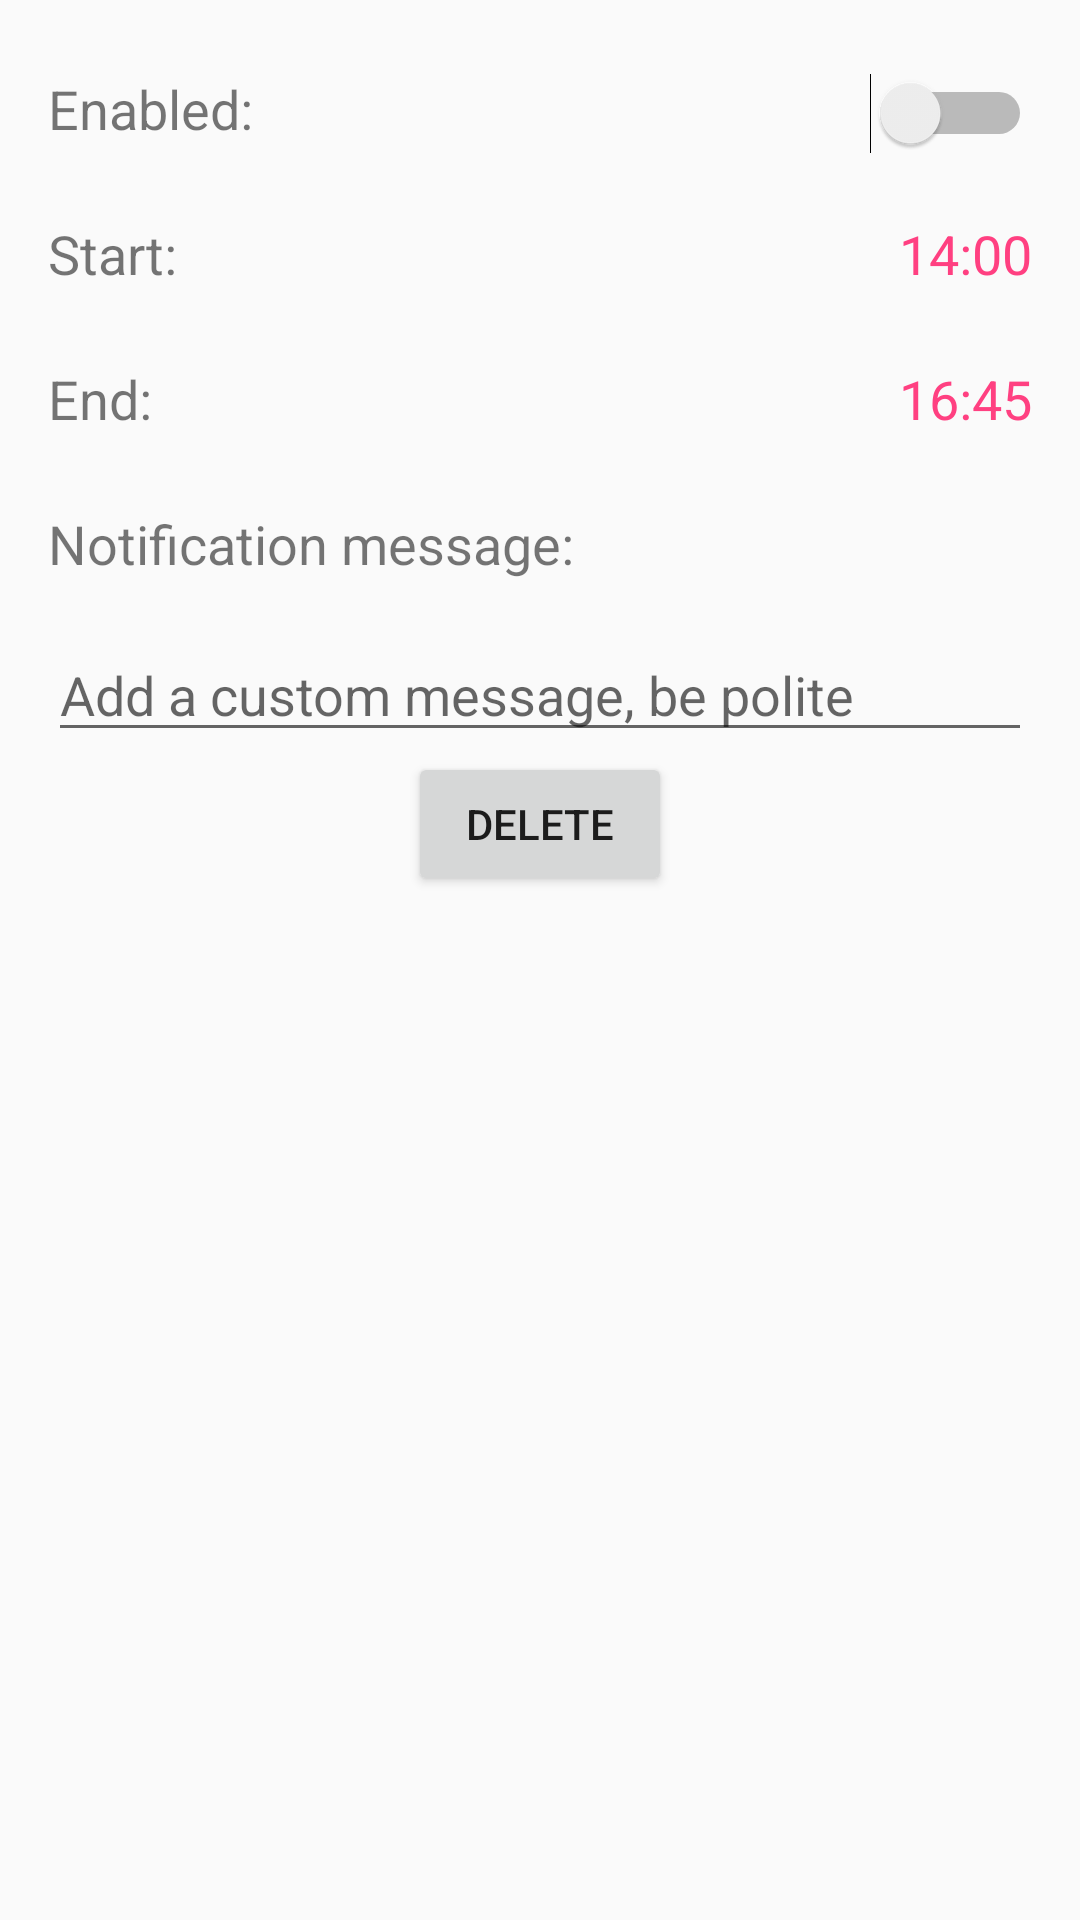

Produce the Android XML layout that renders to this screen, including the resource entries it uses.
<!-- AndroidManifest.xml: application theme AppTheme -->
<!-- res/layout/fragment_alarm_period.xml -->
<?xml version="1.0" encoding="utf-8"?>
<android.support.constraint.ConstraintLayout
        xmlns:android="http://schemas.android.com/apk/res/android"
        android:layout_width="match_parent"
        android:layout_height="match_parent"
        android:layout_margin="@dimen/list_content_margin"
        xmlns:app="http://schemas.android.com/apk/res-auto">

    

    <TextView
            app:layout_constraintStart_toStartOf="parent"
            app:layout_constraintTop_toTopOf="parent"
            android:id="@+id/alarm_enabled_title"
            android:layout_width="wrap_content"
            android:layout_height="wrap_content"
            android:layout_marginHorizontal="@dimen/fab_margin"
            android:layout_marginVertical="@dimen/list_content_margin"
            android:text="@string/alarm_enabled_title"
            android:textSize="@dimen/alarm_list_item_text_size"/>

    <Switch app:layout_constraintEnd_toEndOf="parent"
            app:layout_constraintBaseline_toBaselineOf="@id/alarm_enabled_title"
            android:id="@+id/alarm_enabled_switch"
            android:layout_width="wrap_content"
            android:layout_height="wrap_content"
            android:layout_margin="@dimen/fab_margin"/>

    

    <TextView
            app:layout_constraintStart_toStartOf="parent"
            app:layout_constraintTop_toBottomOf="@id/alarm_enabled_title"
            android:id="@+id/alarm_start_time_title"
            android:layout_width="wrap_content"
            android:layout_height="wrap_content"
            android:layout_marginHorizontal="@dimen/fab_margin"
            android:layout_marginVertical="@dimen/list_content_margin"
            android:text="@string/alarm_start_time_title"
            android:textSize="@dimen/alarm_list_item_text_size"/>

    <TextView
            app:layout_constraintEnd_toEndOf="parent"
            app:layout_constraintBaseline_toBaselineOf="@id/alarm_start_time_title"
            android:id="@+id/alarm_start_time_interaction_view"
            android:layout_width="wrap_content"
            android:layout_height="wrap_content"
            android:layout_margin="@dimen/fab_margin"
            android:text="14:00"
            android:textColor="@color/colorAccent"
            android:textSize="@dimen/alarm_list_item_text_size"/>

    

    <TextView
            app:layout_constraintStart_toStartOf="parent"
            app:layout_constraintTop_toBottomOf="@id/alarm_start_time_title"
            android:id="@+id/alarm_end_time_title"
            android:layout_width="wrap_content"
            android:layout_height="wrap_content"
            android:layout_marginHorizontal="@dimen/fab_margin"
            android:layout_marginVertical="@dimen/list_content_margin"
            android:text="@string/alarm_end_time_title"
            android:textSize="@dimen/alarm_list_item_text_size"/>

    <TextView
            app:layout_constraintEnd_toEndOf="parent"
            app:layout_constraintBaseline_toBaselineOf="@id/alarm_end_time_title"
            android:id="@+id/alarm_end_time_interaction_view"
            android:layout_width="wrap_content"
            android:layout_height="wrap_content"
            android:layout_margin="@dimen/fab_margin"
            android:text="16:45"
            android:textColor="@color/colorAccent"
            android:textSize="@dimen/alarm_list_item_text_size"/>

    

    <TextView
            app:layout_constraintStart_toStartOf="parent"
            app:layout_constraintTop_toBottomOf="@id/alarm_end_time_title"
            android:id="@+id/alarm_custom_message_title"
            android:layout_width="wrap_content"
            android:layout_height="wrap_content"
            android:layout_marginHorizontal="@dimen/fab_margin"
            android:layout_marginVertical="@dimen/list_content_margin"
            android:text="@string/alarm_custom_message_title"
            android:textSize="@dimen/alarm_list_item_text_size"/>

    <EditText
            app:layout_constraintStart_toStartOf="parent"
            app:layout_constraintEnd_toEndOf="parent"
            app:layout_constraintTop_toBottomOf="@id/alarm_custom_message_title"
            android:id="@+id/alarm_custom_message_edit_text"
            android:layout_width="match_parent"
            android:layout_height="wrap_content"
            android:layout_marginHorizontal="@dimen/fab_margin"
            android:layout_marginVertical="@dimen/fab_margin"
            android:hint="@string/alarm_custom_message_hint"
            android:textSize="@dimen/alarm_list_item_text_size"
            android:inputType="text"
            android:focusedByDefault="false"
            android:imeOptions="actionDone"/>

    <Button
            app:layout_constraintStart_toStartOf="parent"
            app:layout_constraintEnd_toEndOf="parent"
            app:layout_constraintTop_toBottomOf="@+id/alarm_custom_message_edit_text"
            android:id="@+id/alarm_delete_button"
            android:layout_width="wrap_content"
            android:layout_height="wrap_content"
            android:text="Delete"/>

</android.support.constraint.ConstraintLayout>
<!-- resources referenced by this layout -->
<resources>
  <color name="colorAccent">#FF4081</color>
  <dimen name="alarm_list_item_text_size">18sp</dimen>
  <dimen name="fab_margin">16dp</dimen>
  <dimen name="list_content_margin">24dp</dimen>
  <string name="alarm_custom_message_hint">Add a custom message, be polite</string>
  <string name="alarm_custom_message_title">Notification message:</string>
  <string name="alarm_enabled_title">Enabled:</string>
  <string name="alarm_end_time_title">End:</string>
  <string name="alarm_start_time_title">Start:</string>
  <style name="AppTheme" parent="Theme.AppCompat.Light.DarkActionBar">
          
          <item name="colorPrimary">@color/colorPrimary</item>
          <item name="colorPrimaryDark">@color/colorPrimaryDark</item>
          <item name="colorAccent">@color/colorAccent</item>
      </style>
  <color name="colorPrimary">#009688</color>
  <color name="colorPrimaryDark">#00796B</color>
</resources>
